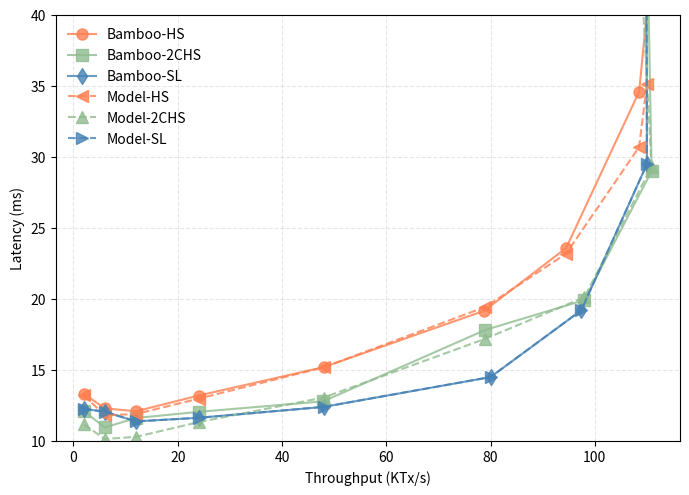

Write Python code to recreate this figure.
import matplotlib.pyplot as plt

# Measurements from block-size.data
bsize = [
    ('Bamboo-HS',[
       (2.0, 13.32),
       (6.0, 12.3),
       (12.0, 12.09),
       (24.0, 13.2),
       (48.0, 15.2),
       (78.8, 19.17),
       (94.5, 23.59),
       (108.5, 34.59),
       (110.8, 43.2),
    ], '-o', 'coral'),
    ('Bamboo-2CHS',[
       (2.0, 12.10),
       (6.0, 10.95),
       (12.0, 11.62),
       (24.0, 12.05),
       (47.9, 12.79),
       (79.0, 17.82),
       (98.0, 19.92),
       (110.9, 29.0),
       (109.9, 48.89),
    ], '-s', 'darkseagreen'),
    ('Bamboo-SL',[
       (2.0, 12.26),
       (6.0, 12.06),
       (12.0, 11.38),
       (24.0, 11.63),
       (48.0, 12.4),
       (80.0, 14.5),
       (97.4, 19.2),
       (110.0, 29.5),
       (109.9, 46.9),
    ], '-d', 'steelblue'),
    ('Model-HS',[
       (2.0, 13.23),
       (6.0, 11.8),
       (12.0, 11.9),
       (24.0, 12.98),
       (48.0, 15.19),
       (79.0, 19.44),
       (94.5, 23.19),
       (108.5, 30.7),
       (110.0, 35.14),
    ], '--<', 'coral'),
    ('Model-2CHS',[
       (2.0, 11.17),
       (6.0, 10.14),
       (12.0, 10.29),
       (24.0, 11.33),
       (48.0, 13.06),
       (79.0, 17.2),
       (98.0, 20.12),
       (110.9, 29.32),
       (109.0, 42.32),
    ], '--^', 'darkseagreen'),
    ('Model-SL',[
       (2.0, 12.26),
       (6.0, 12.06),
       (12.0, 11.38),
       (24.0, 11.63),
       (48.0, 12.4),
       (80.0, 14.5),
       (97.4, 19.2),
       (110.0, 29.5),
       (109.9, 46.9),
    ], '-->', 'steelblue')]

def do_plot():
    f = plt.figure(1, figsize=(7,5))
    plt.clf()
    ax = f.add_subplot(1, 1, 1)
    for name, entries, style, color in bsize:
        throughput = []
        latency = []
        for t, l in entries:
            throughput.append(t)
            latency.append(l)
        ax.plot(throughput, latency, style, color=color, label='%s' % name, markersize=8, alpha=0.8)
    plt.legend(loc='best', fancybox=True,frameon=False,framealpha=0.8)
    plt.grid(linestyle='--', alpha=0.3)
    plt.ylabel('Latency (ms)')
    plt.xlabel('Throughput (KTx/s)')
    plt.tight_layout()
    plt.ylim([10,40])
    plt.savefig('model-implementation.pdf', format='pdf')
    plt.show()

if __name__ == '__main__':
    do_plot()
